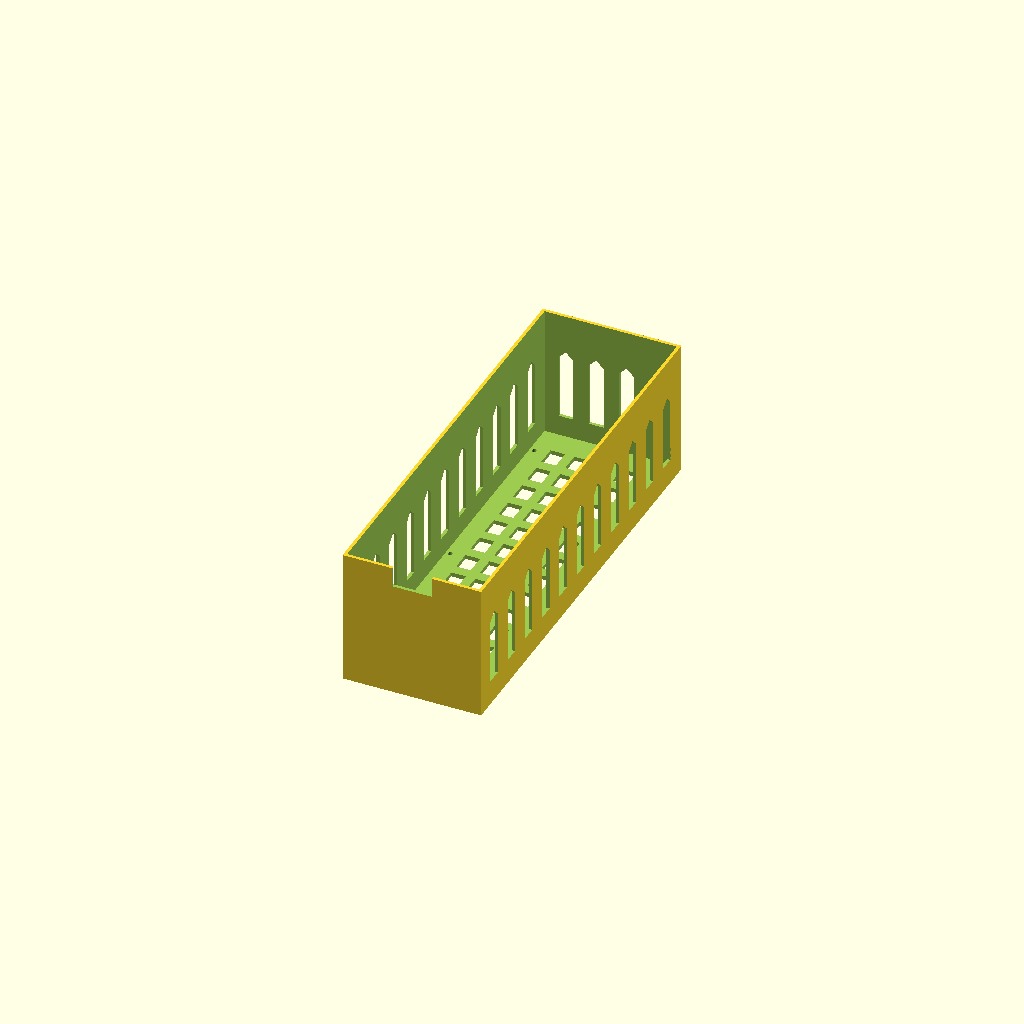
Cell 1 — every parameter at its default value.
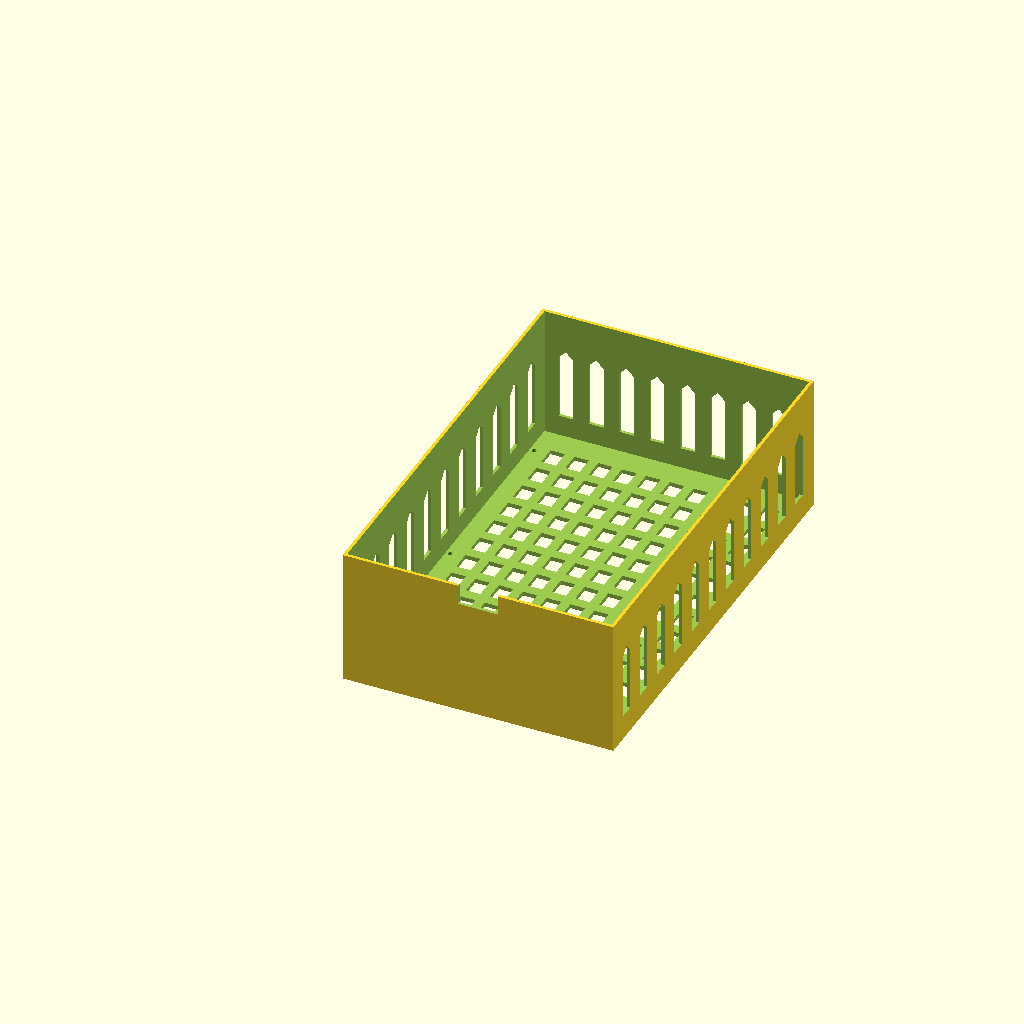
Cell 2: the same model with inside_w = 200.
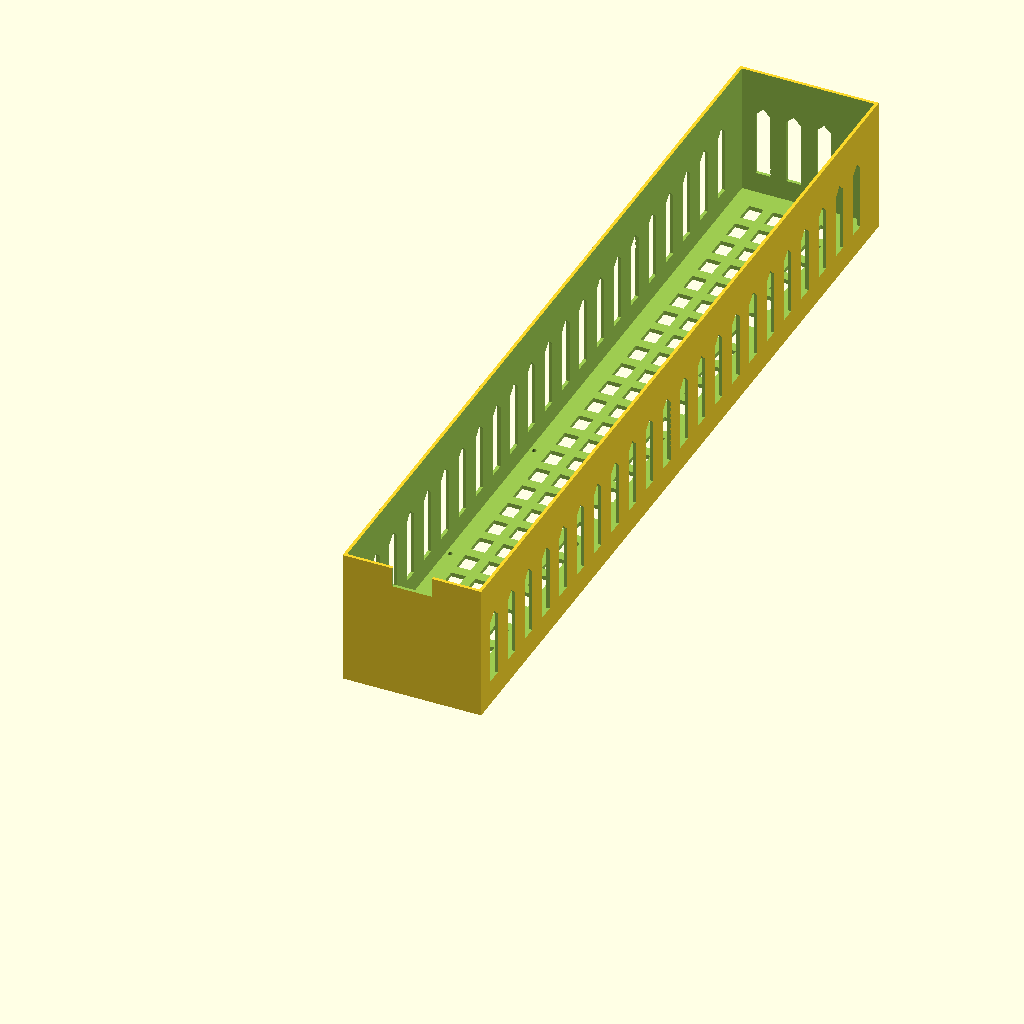
Cell 3: inside_d = 640 (everything else at default).
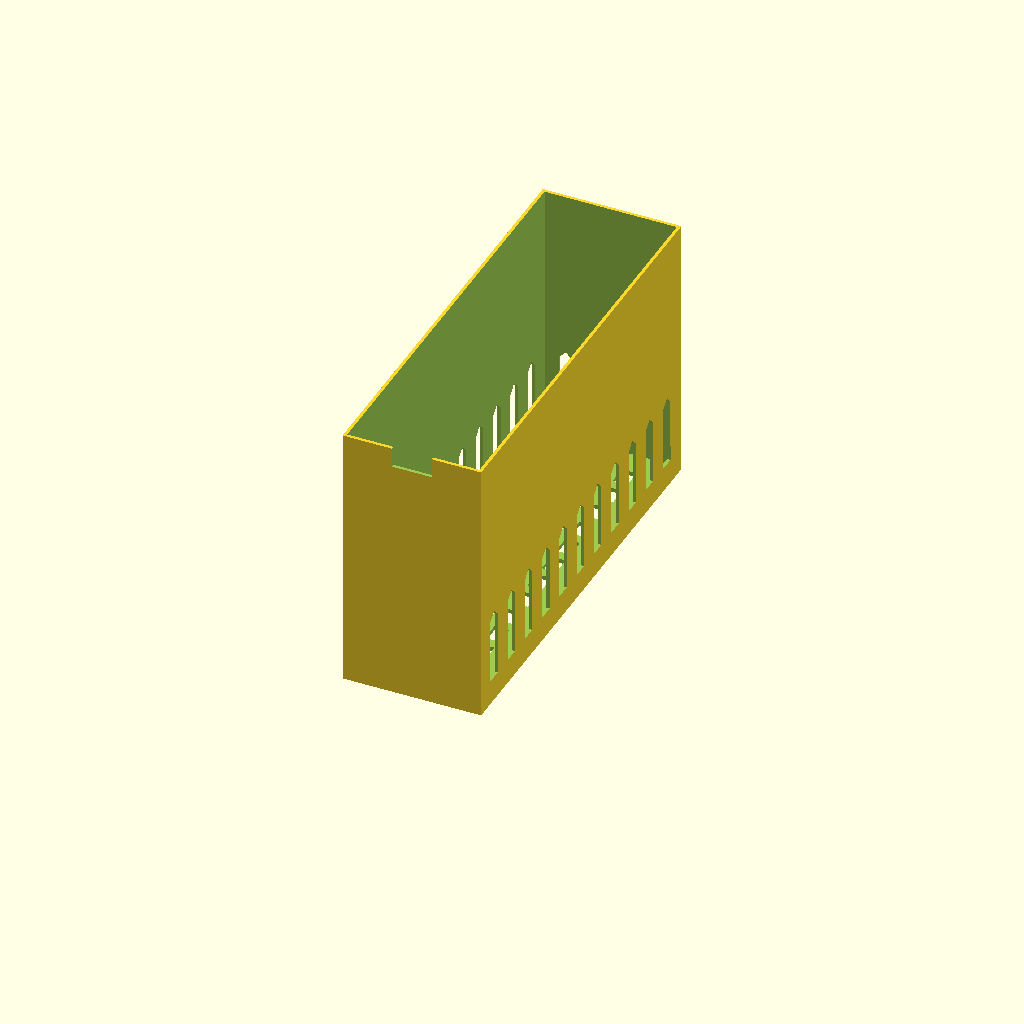
Cell 4 — inside_h set to 200, the other parameters unchanged.
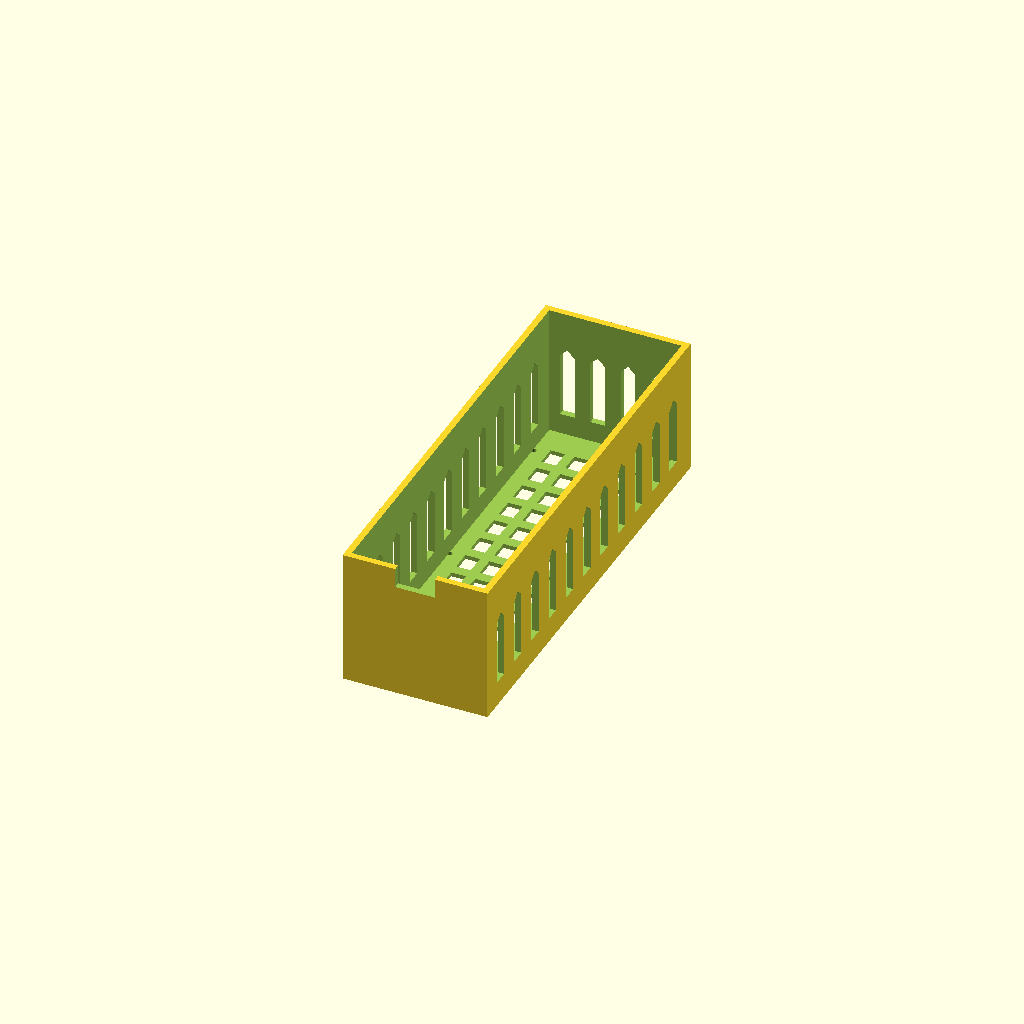
Cell 5: wall_thickness = 4.8 (everything else at default).
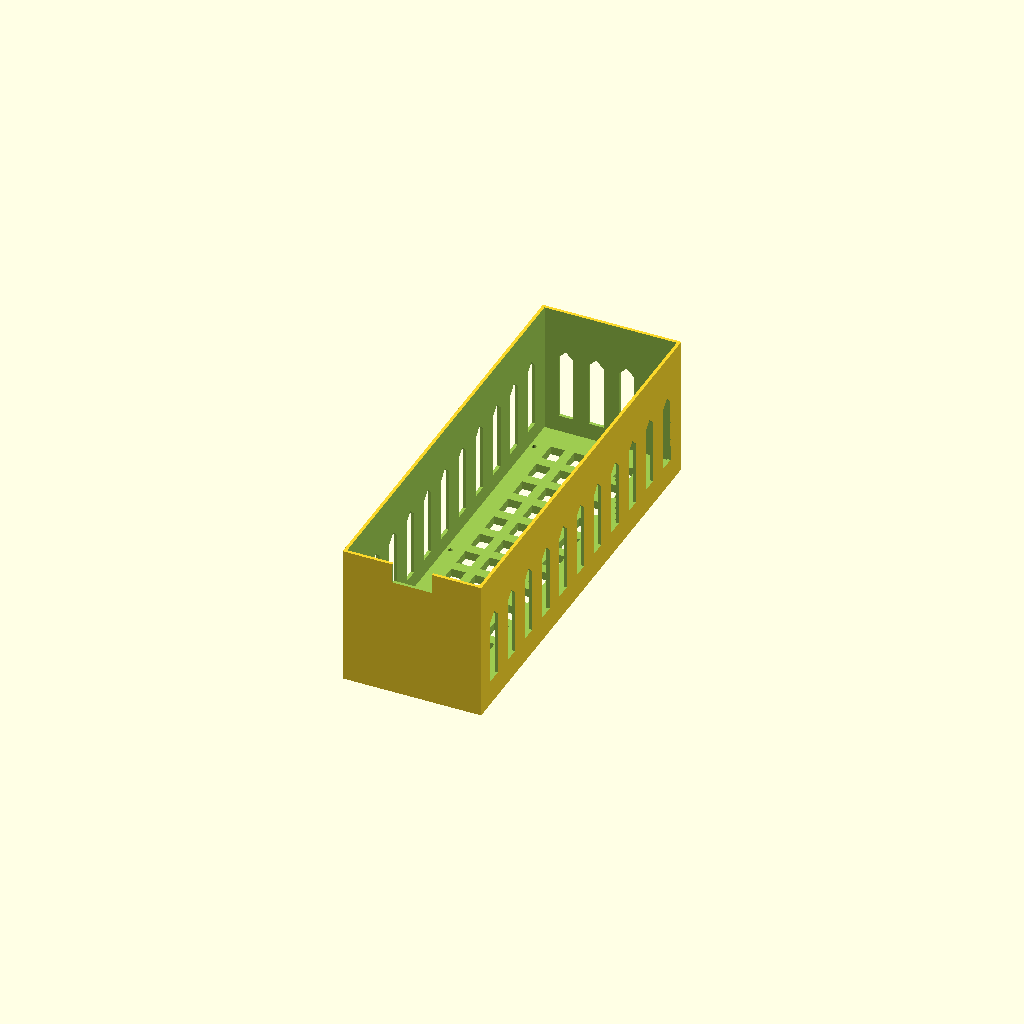
Cell 6 — bottom_thickness set to 6.4, the other parameters unchanged.
One fixed orthographic camera (rotation 55°, 0°, 25°; colour scheme Cornfield) for every cell.
Source of the model, src/GetCigar_M_v1_2.scad:
// GetCigar M | one-piece basket + separate under-mounted sliders
// Prototype v1.2; PETG 0.4 mm. Dimensions in millimeters.
// Choose part and press F6 then F7 to export STL.
// No supports by design, but verify layer preview in Elegoo Slicer.
// UNTESTED: do not load or fully extend until frame and stops exist.

part = "drawer"; // drawer, runner, guide, runner_test, guide_test, divider, view
drawer_variant = "M";
inside_w = 100;
inside_d = 320;
inside_h = 100;
wall_thickness = 2.4;
bottom_thickness = 3.2;
rib_width = 4;
rib_pitch = 28;
label_w = 95;   // 120-mm label from L cannot fit M front
label_h = 75;

runner_width = 9;
runner_height = 7;      // v1.1 was 3.5: basket rubbed on guide
runner_length = 315;
guide_slot_width = 9.8; // 0.4 mm clearance on each side
guide_base_height = 2.2;
guide_total_height = 6;
guide_side_wall = 2;
guide_length = 310;
rail_clearance = (guide_slot_width-runner_width)/2;

W = inside_w+2*wall_thickness;
D = inside_d+2*wall_thickness;
H = inside_h+bottom_thickness;
runner_left_x = 1.5;
runner_right_x = W-1.5-runner_width;
mount_y = [26,162,298];
$fn=32;

// 2D arch with a peaked roof: no long horizontal printing bridge
module arch2d(span,shaft,roof) {
 polygon([[0,0],[span,0],[span,shaft],
          [span/2,shaft+roof],[0,shaft]]);
}

module drawer() {
 difference() {
   // single connected shell: no fragile corner posts or snap tabs
   difference() {
     cube([W,D,H]);
     translate([wall_thickness,wall_thickness,bottom_thickness])
       cube([inside_w,inside_d,inside_h+0.1]);
   }

   // Ventilate the floor with open vertical holes, no bridges.
   // Solid strips along edges support rail mounting.
   for(x=[16:18:W-22],y=[12:23:D-20])
     translate([x,y,-0.5])
       cube([11,15,bottom_thickness+1]);

   // Side wall vents. Local sketch axes become (Y,Z).
   // Each roof has 45deg slopes (span 12, roof 6).
   for(y=[15:rib_pitch:D-27], xpos=[-1,W-wall_thickness-1])
     translate([xpos,y,19])
       rotate([0,0,90]) rotate([90,0,0])
       linear_extrude(wall_thickness+2)
         arch2d(12,49,6);

   // Rear wall vents: the sketch lies in XZ; extrusion goes toward -Y.
   for(x=[13:23:W-24])
     translate([x,D+1,19])
       rotate([90,0,0])
       linear_extrude(wall_thickness+2)
         arch2d(11,49,5.5);

   // Finger notch open from the top; no horizontal ceiling
   translate([W/2-15,-1,H-15])
     cube([30,wall_thickness+2,16]);

   // Through holes in strong solid floor perimeter. M3, not for
   // loose countersunk screws on sliding surface.
   for(x=[runner_left_x+runner_width/2,
          runner_right_x+runner_width/2], y=mount_y)
     translate([x,y,-0.5])
       cylinder(d=3.4,h=bottom_thickness+1);
 }
}

module runner(len=runner_length) {
 difference(){
   cube([runner_width,len,runner_height]);
   for(y=mount_y) if(y<len-6) {
     translate([runner_width/2,y,-0.1])
       cylinder(d=3.4,h=runner_height+0.2);
     // bottom counterbore recess for a low-profile screw head
     translate([runner_width/2,y,-0.1])
       cylinder(d=6.5,h=2.2);
   }
 }
}
module guide(len=guide_length) {
  // open U-section, prints base down and requires no supports
  cube([guide_slot_width+2*guide_side_wall,len,guide_base_height]);
  cube([guide_side_wall,len,guide_total_height]);
  translate([guide_slot_width+guide_side_wall,0,0])
    cube([guide_side_wall,len,guide_total_height]);
}
module divider() {
 difference(){
   cube([inside_w-1,inside_h-12,2.4]); // print flat
   for(x=[8:18:inside_w-15], y=[8:18:inside_h-25])
     translate([x,y,-0.5])cube([11,11,3.4]);
 }
}

if(part=="drawer") drawer();
else if(part=="runner") runner();
else if(part=="guide") guide();
else if(part=="runner_test") runner(60);
else if(part=="guide_test") guide(65);
else if(part=="divider") divider();
else if(part=="view"){
 drawer();
 translate([W+20,0,0])runner();
 translate([W+43,0,0])guide();
 translate([W+65,0,0])divider();
}
Customizer parameters (derived from the source; name, type, default, range or options):
part: string, default "drawer"
drawer_variant: string, default "M"
inside_w: number, default 100
inside_d: number, default 320
inside_h: number, default 100
wall_thickness: number, default 2.4
bottom_thickness: number, default 3.2
rib_width: number, default 4
rib_pitch: number, default 28
label_w: number, default 95
label_h: number, default 75
runner_width: number, default 9
runner_height: number, default 7
runner_length: number, default 315
guide_slot_width: number, default 9.8
guide_base_height: number, default 2.2
guide_total_height: number, default 6
guide_side_wall: number, default 2
guide_length: number, default 310
runner_left_x: number, default 1.5
mount_y: vector, default [26, 162, 298]
